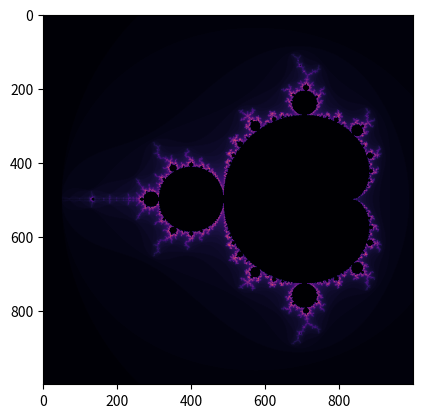

Generate this figure with matplotlib:
from matplotlib import pyplot as plt
import time

pRE = 1000
pIM = 1000
threshold = 2


def mandelbrot(x, y):
    c = complex(x, y)
    z = 0

    for i in range(100):
        if abs(z) > threshold:
            return i
        z = z*z + c
    return 0


def main(show_figure=True):
    start_time = time.time()
    solution = [[(0, 0, 0) for x in range(pRE)] for y in range(pIM)]

    for x in range(pRE):
        for y in range(pIM):
            solution[y][x] = mandelbrot((x-(pRE*0.75))/(pRE*0.35), (y-(pRE*0.5))/(pRE*0.35))

    print("Computation time:", time.time() - start_time)

    if show_figure:
        plt.imshow(solution, cmap='magma')
        plt.show()


if __name__ == '__main__':
    main()
    # Computation time: 3.91s

